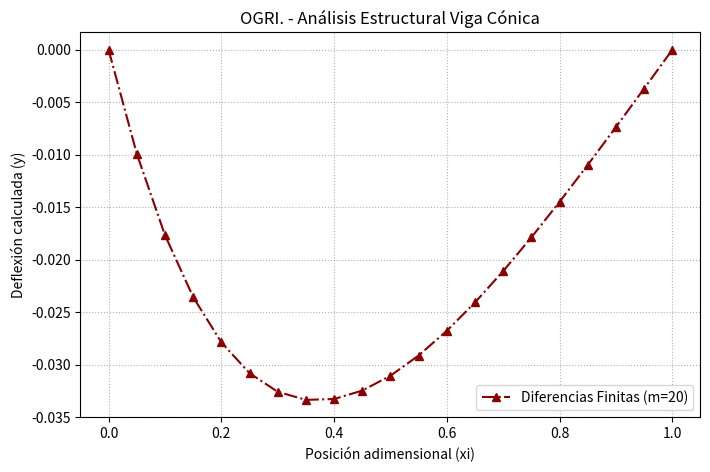

This chart was generated by the following Python code:
# Autor: OGRI.
# Mi simulación numérica de deflexión para una Viga Cónica (Ejercicio 12)
import numpy as np
import matplotlib.pyplot as plt

def analizar_viga_conica(n_elementos=20, factor_delta=1.5):
    # 1. Configuro mis variables espaciales
    paso_h = 1.0 / n_elementos
    coord_xi = np.linspace(0, 1, n_elementos + 1)
    
    # 2. Ensamblaje de mi Matriz Tridiagonal principal
    tamano = n_elementos - 1
    Matriz_A = np.zeros((tamano, tamano))
    for fila in range(tamano):
        Matriz_A[fila, fila] = -2
        if fila > 0: Matriz_A[fila, fila - 1] = 1
        if fila < tamano - 1: Matriz_A[fila, fila + 1] = 1
            
    # 3. Función independiente que representa las cargas
    def carga_f(val_xi):
        return (1 - val_xi) / (1 + (factor_delta - 1) * val_xi)**4
    
    # Evalúo la carga únicamente en mis nodos interiores
    Vector_B = paso_h**2 * carga_f(coord_xi[1:-1])
    
    # 4. Solución del sistema de ecuaciones
    solucion_interna = np.linalg.solve(Matriz_A, Vector_B)
    perfil_y = np.concatenate(([0], solucion_interna, [0])) # Aseguro los apoyos en 0
    
    return coord_xi, perfil_y

# Corro la simulación
xi_nodos, deflexion_y = analizar_viga_conica()

# Grafico los resultados de mi análisis
plt.figure(figsize=(8, 5))
plt.plot(xi_nodos, deflexion_y, marker='^', color='darkred', linestyle='-.', label='Diferencias Finitas (m=20)')
plt.title('OGRI. - Análisis Estructural Viga Cónica')
plt.xlabel('Posición adimensional (xi)')
plt.ylabel('Deflexión calculada (y)')
plt.grid(True, linestyle=':')
plt.legend()
plt.show()
